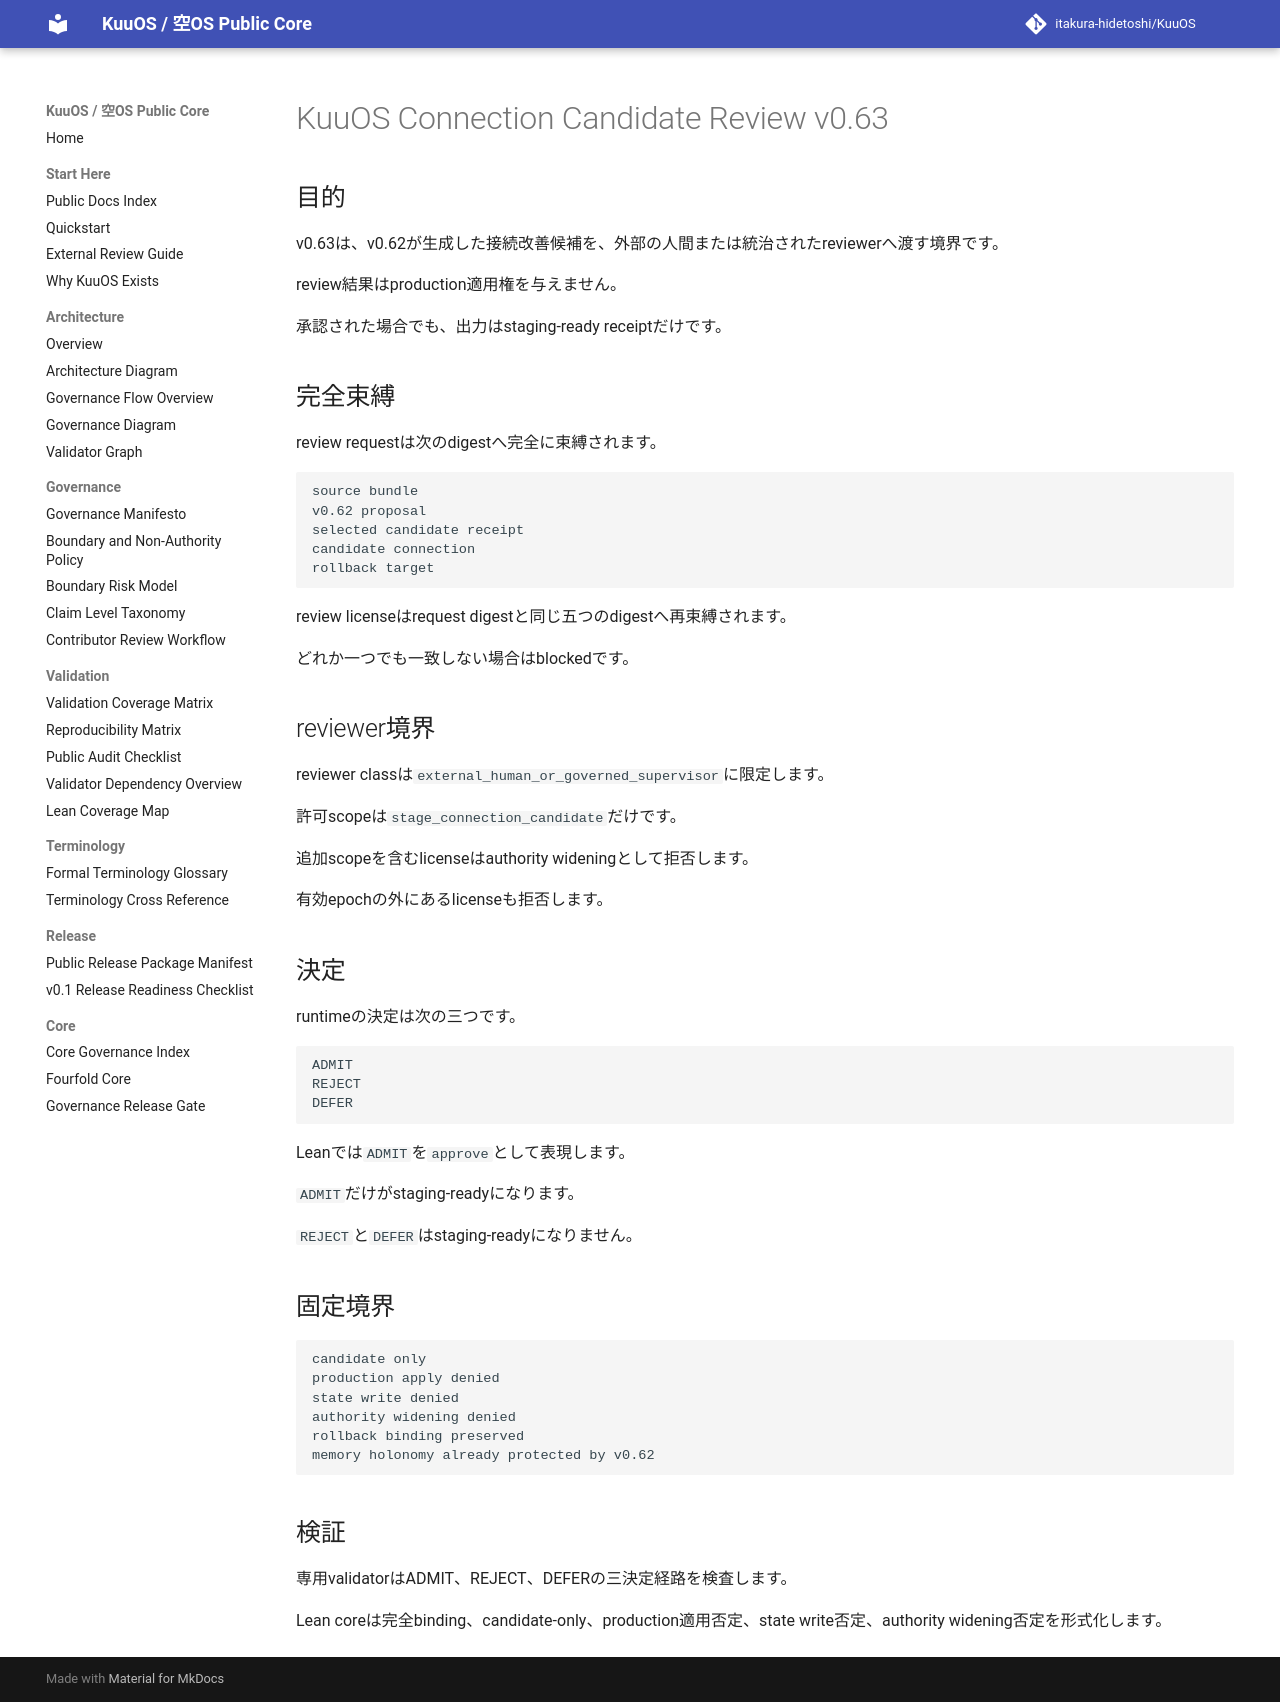

repository: itakura-hidetoshi/KuuOS · page: KUUOS_CONNECTION_CANDIDATE_REVIEW_v0_63/index.html · generator: mkdocs

# KuuOS Connection Candidate Review v0.63

## 目的

v0.63は、v0.62が生成した接続改善候補を、外部の人間または統治されたreviewerへ渡す境界です。

review結果はproduction適用権を与えません。

承認された場合でも、出力はstaging-ready receiptだけです。

## 完全束縛

review requestは次のdigestへ完全に束縛されます。

```text
source bundle
v0.62 proposal
selected candidate receipt
candidate connection
rollback target
```

review licenseはrequest digestと同じ五つのdigestへ再束縛されます。

どれか一つでも一致しない場合はblockedです。

## reviewer境界

reviewer classは`external_human_or_governed_supervisor`に限定します。

許可scopeは`stage_connection_candidate`だけです。

追加scopeを含むlicenseはauthority wideningとして拒否します。

有効epochの外にあるlicenseも拒否します。

## 決定

runtimeの決定は次の三つです。

```text
ADMIT
REJECT
DEFER
```

Leanでは`ADMIT`を`approve`として表現します。

`ADMIT`だけがstaging-readyになります。

`REJECT`と`DEFER`はstaging-readyになりません。

## 固定境界

```text
candidate only
production apply denied
state write denied
authority widening denied
rollback binding preserved
memory holonomy already protected by v0.62
```

## 検証

専用validatorはADMIT、REJECT、DEFERの三決定経路を検査します。

Lean coreは完全binding、candidate-only、production適用否定、state write否定、authority widening否定を形式化します。
